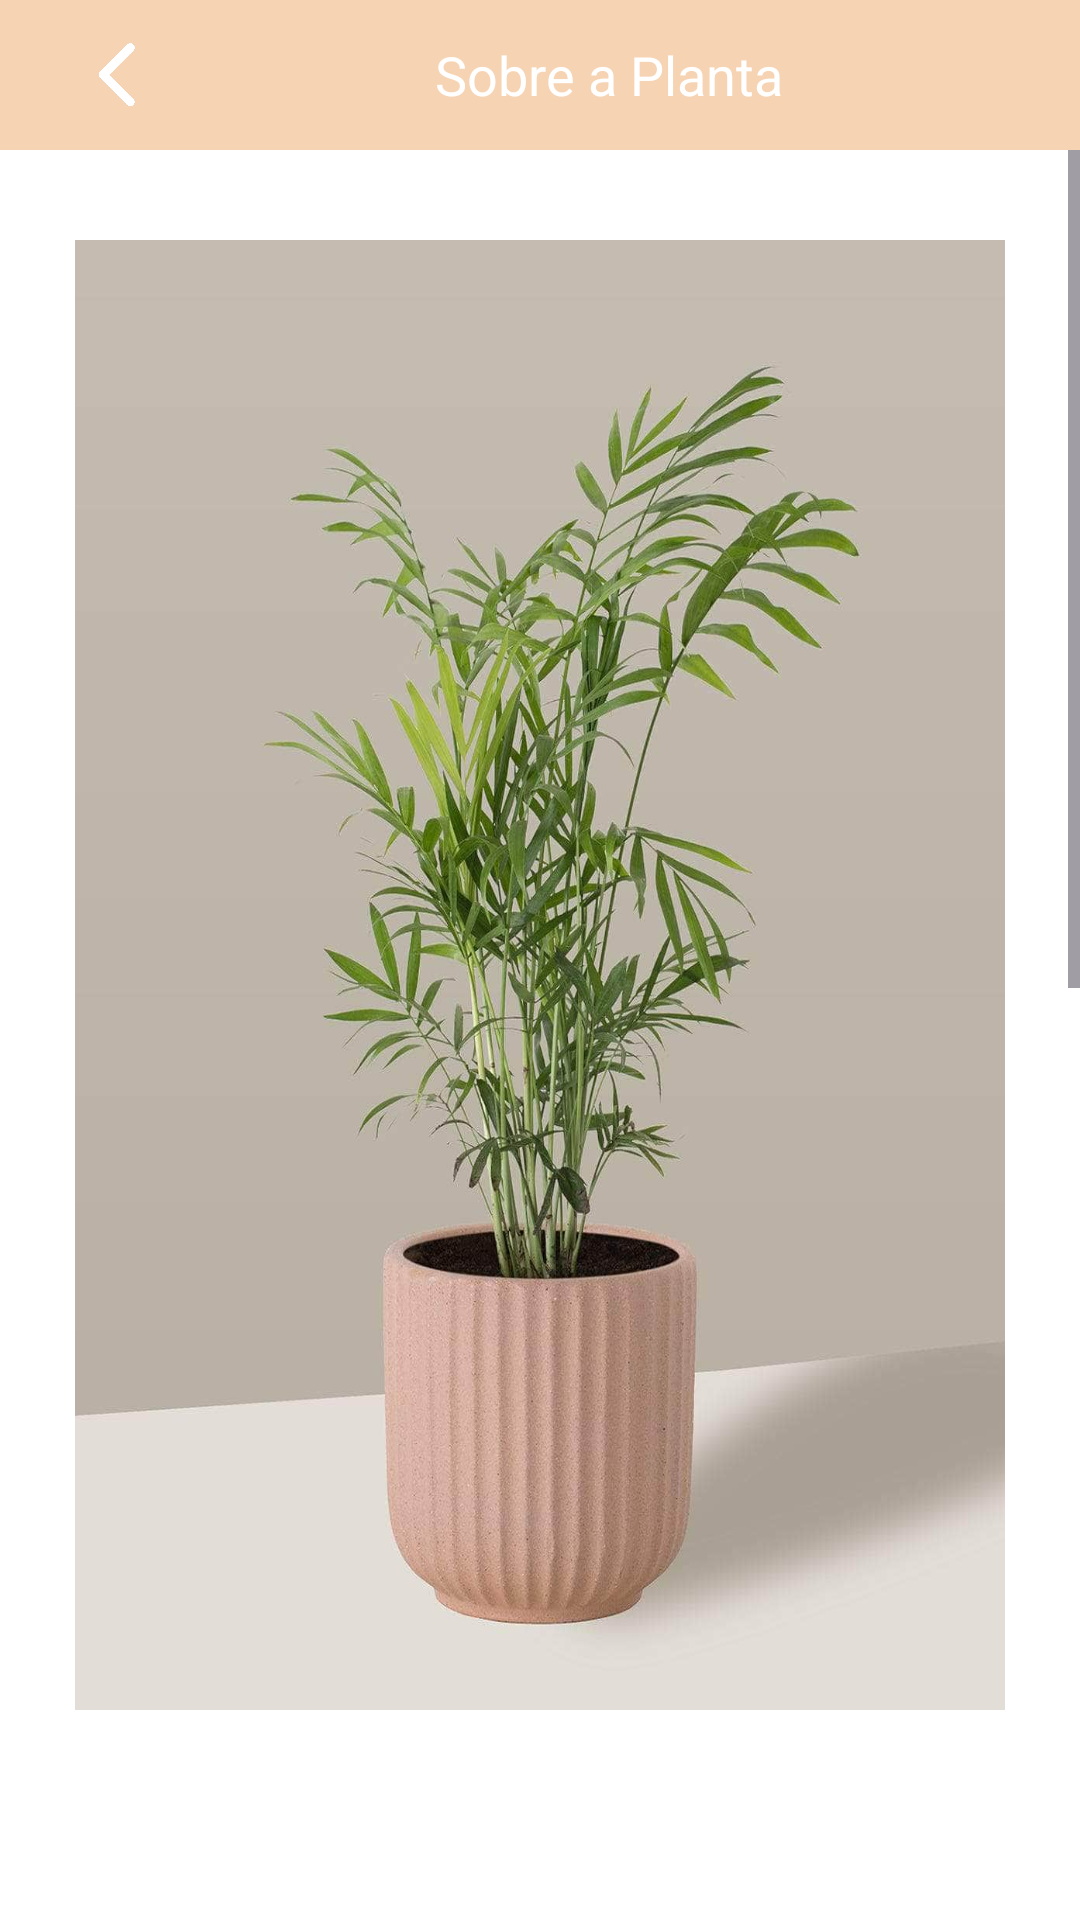

Android layout source for this screen:
<!-- AndroidManifest.xml: application theme Theme.AppSustentabilidade -->
<!-- res/layout/activity_descricao_planta6.xml -->
<?xml version="1.0" encoding="utf-8"?>
<androidx.constraintlayout.widget.ConstraintLayout xmlns:android="http://schemas.android.com/apk/res/android"
    xmlns:app="http://schemas.android.com/apk/res-auto"
    xmlns:tools="http://schemas.android.com/tools"
    android:layout_width="match_parent"
    android:layout_height="match_parent"
    android:background="#00FFFFFF"
    android:backgroundTint="@color/white"
    android:backgroundTintMode="screen"
    tools:context=".Descricao_Planta6">

    <LinearLayout
        android:id="@+id/Layout_Voltar"
        android:layout_width="0dp"
        android:layout_height="50dp"
        android:background="#00FFFFFF"
        android:backgroundTint="@color/sub_fundo"
        android:backgroundTintMode="screen"
        android:gravity="center_vertical"
        android:orientation="horizontal"
        app:layout_constraintEnd_toEndOf="parent"
        app:layout_constraintStart_toStartOf="parent"
        app:layout_constraintTop_toTopOf="@+id/constraintLayout"
        tools:ignore="UnknownIdInLayout">


        <ImageView
            android:id="@+id/img_btn_voltar"
            android:layout_width="30dp"
            android:layout_height="30dp"
            android:layout_marginStart="25dp"
            app:srcCompat="@drawable/seta_voltar" />

        <TextView
            android:id="@+id/txt_descricao_pag"
            android:layout_width="wrap_content"
            android:layout_height="wrap_content"
            android:layout_marginStart="90dp"
            android:fontFamily="sans-serif"
            android:text="@string/plantas_texto_voltar"
            android:textSize="18sp"
            android:textColor="@color/white"
            tools:ignore="TextSizeCheck" />

    </LinearLayout>

    <ScrollView
        android:layout_width="match_parent"
        android:layout_height="0dp"
        android:layout_marginTop="50dp"
        android:layout_marginBottom="59dp"
        app:layout_constraintBottom_toBottomOf="parent"
        app:layout_constraintEnd_toEndOf="parent"
        app:layout_constraintStart_toStartOf="parent"
        app:layout_constraintTop_toTopOf="parent">

        <LinearLayout
            android:id="@+id/Layout_Conteudo"
            android:layout_width="match_parent"
            android:layout_height="wrap_content"
            android:layout_marginStart="25dp"
            android:layout_marginTop="30dp"
            android:layout_marginEnd="25dp"
            android:orientation="vertical"
            tools:ignore="UselessParent,VisualLintBounds">

            <ImageView
                android:id="@+id/img_planta"
                android:layout_width="match_parent"
                android:layout_height="490dp"
                android:layout_gravity="center_horizontal"
                android:adjustViewBounds="false"
                android:contentDescription="@string/img_planta"
                android:scaleType="fitXY"
                app:srcCompat="@drawable/desccamedorea"
                tools:ignore="ImageContrastCheck" />

            <TextView
                android:id="@+id/txt_titulo_planta"
                android:layout_width="wrap_content"
                android:layout_height="wrap_content"
                android:layout_gravity="center_horizontal"
                android:layout_marginTop="20dp"
                android:gravity="center_horizontal"
                android:text="@string/nome_planta_resistente2"
                android:textSize="35sp"
                android:textColor="@color/titulo_1"
                tools:ignore="SpeakableTextPresentCheck" />

            <LinearLayout
                android:layout_width="300dp"
                android:layout_height="60dp"
                android:layout_gravity="center_horizontal"
                android:layout_marginTop="20dp"
                android:layout_marginBottom="10dp"
                android:orientation="horizontal">

                <ImageView
                    android:id="@+id/img_planta_tamanho"
                    android:layout_width="100dp"
                    android:layout_height="wrap_content"
                    android:layout_marginEnd="20dp"
                    android:layout_weight="1"
                    android:contentDescription="@string/img_planta_tamanho"
                    app:srcCompat="@drawable/tamanho"
                    tools:ignore="ImageContrastCheck" />

                <ImageView
                    android:id="@+id/img_planta_temperatura"
                    android:layout_width="100dp"
                    android:layout_height="wrap_content"
                    android:layout_marginEnd="20dp"
                    android:layout_weight="1"
                    android:contentDescription="@string/img_planta_temp"
                    app:srcCompat="@drawable/temperatura"
                    tools:ignore="ImageContrastCheck" />

                <ImageView
                    android:id="@+id/img_planta_agua"
                    android:layout_width="100dp"
                    android:layout_height="wrap_content"
                    android:layout_weight="1"
                    android:contentDescription="@string/img_planta_agua"
                    app:srcCompat="@drawable/agua"
                    tools:ignore="ImageContrastCheck" />
            </LinearLayout>

            <TextView
                android:id="@+id/txt_texto_planta"
                android:layout_width="298dp"
                android:layout_height="wrap_content"
                android:layout_gravity="center_horizontal"
                android:layout_marginStart="25dp"
                android:layout_marginTop="20dp"
                android:layout_marginEnd="25dp"
                android:layout_marginBottom="60dp"
                android:text="@string/texto_chamedorea"
                android:textColor="@color/titulo_roxo_claro"
                android:textSize="16sp"
                tools:ignore="SpeakableTextPresentCheck" />

        </LinearLayout>
    </ScrollView>

    <LinearLayout
        android:id="@+id/navegation_bar"
        android:layout_width="0dp"
        android:layout_height="59dp"
        android:layout_marginTop="650dp"
        android:background="#00FFFFFF"
        android:backgroundTint="@color/sub_fundo"
        android:backgroundTintMode="screen"
        android:gravity="center_horizontal|center_vertical"
        android:orientation="horizontal"
        app:layout_constraintBottom_toBottomOf="parent"
        app:layout_constraintEnd_toEndOf="parent"
        app:layout_constraintHorizontal_bias="0.555"
        app:layout_constraintStart_toStartOf="parent"
        app:layout_constraintTop_toTopOf="parent"
        app:layout_constraintVertical_bias="1.0">

        <ImageButton
            android:id="@+id/img_btn_home"
            android:layout_width="50dp"
            android:layout_height="50dp"
            android:layout_marginEnd="40dp"
            android:adjustViewBounds="true"
            android:backgroundTint="#00FFFFFF"
            android:contentDescription="@string/btn_home"
            android:cropToPadding="false"
            android:scaleType="centerCrop"
            app:srcCompat="@drawable/home"
            tools:srcCompat="@drawable/home" />

        <ImageButton
            android:id="@+id/img_btn_tipo"
            android:layout_width="50dp"
            android:layout_height="50dp"
            android:adjustViewBounds="true"
            android:backgroundTint="#00FFFFFF"
            android:contentDescription="@string/btn_tipos"
            android:scaleType="centerCrop"
            app:srcCompat="@drawable/tipos"
            tools:srcCompat="@drawable/tipos" />

        <ImageButton
            android:id="@+id/img_btn_perfil"
            android:layout_width="45dp"
            android:layout_height="45dp"
            android:layout_marginStart="40dp"
            android:background="#00FFFFFF"
            android:contentDescription="@string/btn_perfil"
            android:scaleType="centerCrop"
            app:srcCompat="@drawable/perfil"
            tools:ignore="TouchTargetSizeCheck"
            tools:srcCompat="@drawable/perfil" />
    </LinearLayout>

</androidx.constraintlayout.widget.ConstraintLayout>
<!-- resources referenced by this layout -->
<resources>
  <color name="sub_fundo">#F6D3B3</color>
  <color name="titulo_1">#699DE4</color>
  <color name="titulo_roxo_claro">#D497BB</color>
  <color name="white">#FFFFFFFF</color>
  <!-- drawable agua: png bitmap (drawable, 36127 bytes) -->
  <!-- drawable desccamedorea: png bitmap (drawable, 93005 bytes) -->
  <!-- drawable home: png bitmap (drawable, 35506 bytes) -->
  <!-- drawable perfil: png bitmap (drawable, 284006 bytes) -->
  <!-- drawable seta_voltar: png bitmap (drawable, 12180 bytes) -->
  <!-- drawable tamanho: png bitmap (drawable, 79636 bytes) -->
  <!-- drawable temperatura: png bitmap (drawable, 77948 bytes) -->
  <!-- drawable tipos: png bitmap (drawable, 56355 bytes) -->
  <string name="btn_home"> GoToHome </string>
  <string name="btn_perfil"> GoToPerfil </string>
  <string name="btn_tipos"> GoToTipos </string>
  <string name="img_planta"> Planta </string>
  <string name="img_planta_agua"> Quantidade de Agua </string>
  <string name="img_planta_tamanho"> Tamanho da Planta </string>
  <string name="img_planta_temp"> Temperatura média </string>
  <string name="nome_planta_resistente2">Camedórea-elegante</string>
  
      // Text Activity Perfil
  <string name="plantas_texto_voltar"> Sobre a Planta </string>
  <string name="texto_chamedorea">A Chamaedorea elegans é uma planta tropical, nativa das regiões do México, Guatemala e Belize. Muito utilizada na decoração de ambientes internos, ela não gosta de sol direito e se desenvolve bem em condições de meia sombra.
      A espécie apresenta folhas largas ou finas, dispostas em caules eretos e finos. Além disso, ela  forma touceiras através dos seus rizomas. Outra característica da planta é o seu crescimento lento. </string>
  <style name="Theme.AppSustentabilidade" parent="Base.Theme.AppSustentabilidade" />
  <style name="Base.Theme.AppSustentabilidade" parent="Theme.Material3.DayNight.NoActionBar">
          
          
      </style>
</resources>
